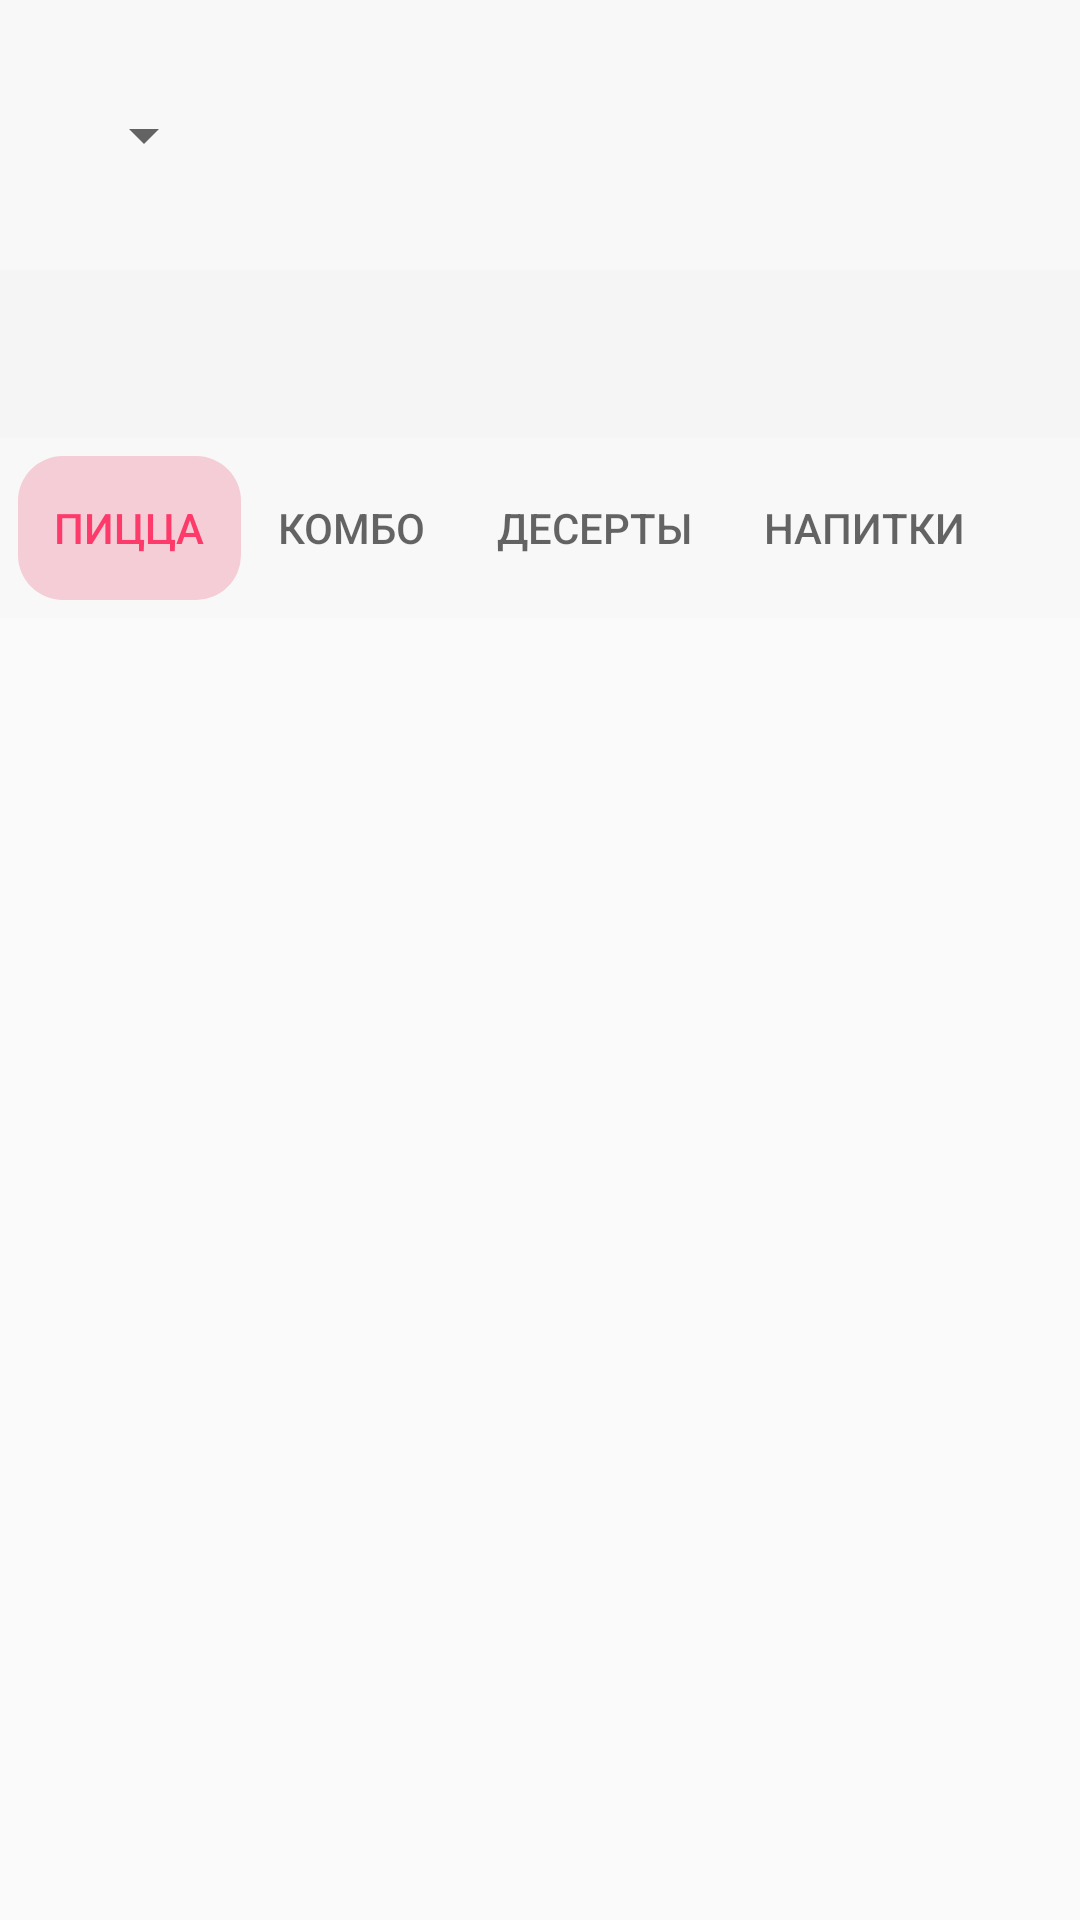

Reconstruct the res/layout file that produces this screen, plus the resources it refers to.
<!-- AndroidManifest.xml: application theme Theme.Design.Light.NoActionBar -->
<!-- res/layout/fragment_menu.xml -->
<?xml version="1.0" encoding="utf-8"?>
<FrameLayout xmlns:android="http://schemas.android.com/apk/res/android"
    xmlns:app="http://schemas.android.com/apk/res-auto"
    xmlns:tools="http://schemas.android.com/tools"
    android:layout_width="match_parent"
    android:layout_height="match_parent"
    tools:context=".fragments.base_botton.menu.MenuFragment">


    <androidx.appcompat.widget.Toolbar
        android:id="@+id/customToolBar"
        android:layout_width="match_parent"
        android:layout_height="90dp"
        android:background="#F8F8F8">

        <androidx.constraintlayout.widget.ConstraintLayout
            android:layout_width="match_parent"
            android:layout_height="match_parent">

            <Spinner
                android:id="@+id/spinnerCity"
                android:layout_width="wrap_content"
                android:layout_height="wrap_content"
                android:layout_marginStart="8dp"
                app:layout_constraintBottom_toBottomOf="parent"
                app:layout_constraintEnd_toStartOf="@+id/imQR"
                app:layout_constraintHorizontal_bias="0.5"
                app:layout_constraintHorizontal_chainStyle="spread_inside"
                app:layout_constraintStart_toStartOf="parent"
                app:layout_constraintTop_toTopOf="parent" />

            <ImageView
                android:id="@+id/imQR"
                android:layout_width="wrap_content"
                android:layout_height="wrap_content"
                android:layout_marginEnd="24dp"
                android:src="@drawable/ic_baseline_qr_code_scanner_24"
                app:layout_constraintBottom_toBottomOf="parent"
                app:layout_constraintEnd_toEndOf="parent"
                app:layout_constraintHorizontal_bias="0.5"
                app:layout_constraintStart_toEndOf="@+id/spinnerCity"
                app:layout_constraintTop_toTopOf="parent" />

        </androidx.constraintlayout.widget.ConstraintLayout>
    </androidx.appcompat.widget.Toolbar>

    <androidx.coordinatorlayout.widget.CoordinatorLayout
        android:id="@+id/coordinatorLayout"
        android:layout_width="match_parent"
        android:layout_height="match_parent"
        android:layout_marginTop="90dp"
        app:layout_constraintBottom_toBottomOf="parent"
        app:layout_constraintEnd_toEndOf="parent"
        app:layout_constraintStart_toStartOf="parent"
        app:layout_constraintTop_toTopOf="parent">


        <com.google.android.material.appbar.AppBarLayout
            android:id="@+id/appbar"
            android:layout_width="match_parent"
            android:layout_height="wrap_content">


            <androidx.appcompat.widget.Toolbar
                android:id="@+id/toolbar"
                android:layout_width="match_parent"
                android:layout_height="wrap_content"
                android:background="?attr/colorPrimary"
                android:minHeight="?attr/actionBarSize"
                android:theme="?attr/actionBarTheme"
                app:layout_scrollFlags="scroll|enterAlwaysCollapsed">

                <androidx.recyclerview.widget.RecyclerView
                    android:id="@+id/rcheader"
                    android:layout_width="match_parent"
                    android:layout_height="match_parent"
                    android:padding="6dp"
                    android:visibility="visible" />
            </androidx.appcompat.widget.Toolbar>

            <com.google.android.material.tabs.TabLayout
                android:id="@+id/tabs"
                android:layout_width="match_parent"
                android:layout_height="wrap_content"
                android:background="#F8F8F8"
                app:tabIndicatorColor="#F4CDD6"
                app:tabSelectedTextColor="#FD3A69"
                app:tabIndicator="@drawable/tab_indicator"
                app:tabIndicatorGravity="stretch"

                android:padding="6dp"
                app:tabMode="scrollable">

                <com.google.android.material.tabs.TabItem
                    android:layout_width="wrap_content"
                    android:layout_height="match_parent"
                    android:text="Пицца" />

                <com.google.android.material.tabs.TabItem
                    android:layout_width="wrap_content"
                    android:layout_height="wrap_content"
                    android:text="Комбо" />

                <com.google.android.material.tabs.TabItem
                    android:layout_width="wrap_content"
                    android:layout_height="wrap_content"
                    android:text="Десерты" />

                <com.google.android.material.tabs.TabItem
                    android:layout_width="wrap_content"
                    android:layout_height="wrap_content"
                    android:text="Напитки" />
            </com.google.android.material.tabs.TabLayout>

        </com.google.android.material.appbar.AppBarLayout>

        <androidx.recyclerview.widget.RecyclerView
            android:id="@+id/rcBase"
            android:layout_width="match_parent"
            android:layout_height="match_parent"
            android:padding="4dp"
            app:layout_behavior="@string/appbar_scrolling_view_behavior" />

    </androidx.coordinatorlayout.widget.CoordinatorLayout>

</FrameLayout>
<!-- resources referenced by this layout -->
<resources>
  <!-- drawable tab_indicator (drawable) -->
  <?xml version="1.0" encoding="utf-8"?>
  <shape xmlns:android="http://schemas.android.com/apk/res/android"
      android:shape="rectangle">
  
      <solid android:color="#F4CDD6" />
      <corners android:radius="15dp"/>
  
  </shape>
</resources>
